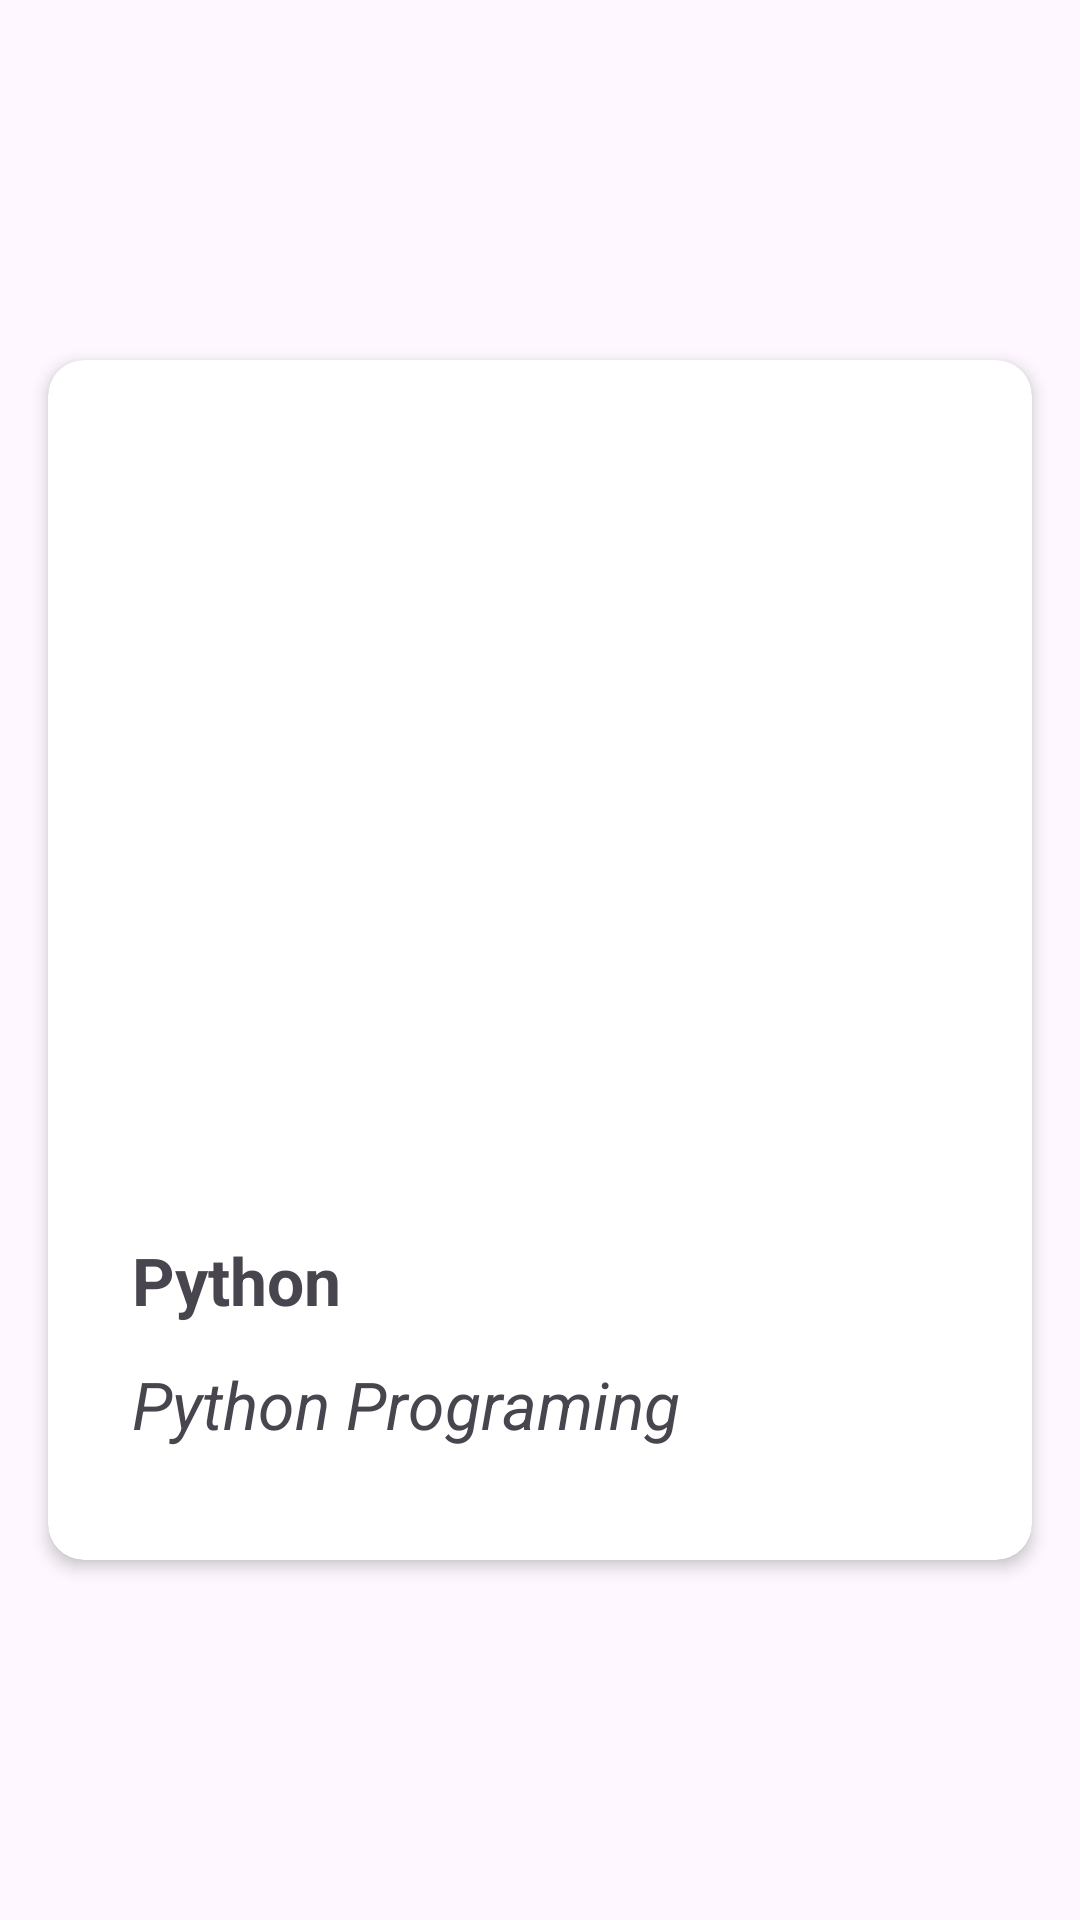

The Android layout XML behind this screen, and the referenced resources:
<!-- AndroidManifest.xml: application theme Theme.RecyclerViewClass -->
<!-- res/layout/activity_main2.xml -->
<?xml version="1.0" encoding="utf-8"?>
<LinearLayout xmlns:android="http://schemas.android.com/apk/res/android"
    xmlns:app="http://schemas.android.com/apk/res-auto"
    xmlns:tools="http://schemas.android.com/tools"
    android:layout_width="match_parent"
    android:orientation="vertical"
    android:layout_gravity="center"
    android:gravity="center"
    android:layout_height="match_parent"
    tools:context=".MainActivity2">



    <androidx.cardview.widget.CardView
        android:layout_margin="16dp"
        app:cardElevation="3dp"
        app:cardCornerRadius="12dp"
        android:clickable="true"
        android:foreground="?android:selectableItemBackground"
        android:layout_width="match_parent"
        android:layout_height="400dp">


        <LinearLayout
            android:padding="12dp"
            android:orientation="vertical"
            android:layout_width="match_parent"
            android:layout_height="wrap_content">


            <ImageView
                android:layout_gravity="center"
                android:id="@+id/getImageView"
                android:layout_marginTop="12dp"
                android:layout_width="200dp"
                android:src="@drawable/python"
                android:layout_height="250dp"/>


            <TextView
                android:layout_width="wrap_content"
                android:text="Python"
                android:layout_marginLeft="16dp"
                android:layout_marginTop="18dp"
                android:textSize="22sp"
                android:textStyle="bold"
                android:id="@+id/tvGeTitle"
                android:layout_height="wrap_content"/>

            <TextView
                android:layout_width="wrap_content"
                android:text="Python Programing"
                android:layout_marginLeft="16dp"
                android:layout_marginTop="12dp"
                android:textSize="22sp"
                android:textStyle="italic"
                android:id="@+id/tvGetDesc"
                android:layout_height="wrap_content"/>









        </LinearLayout>










    </androidx.cardview.widget.CardView>






</LinearLayout>
<!-- resources referenced by this layout -->
<resources>
  <style name="Theme.RecyclerViewClass" parent="Base.Theme.RecyclerViewClass" />
  <style name="Base.Theme.RecyclerViewClass" parent="Theme.Material3.DayNight.NoActionBar">
          
          
  
          <item name="android:statusBarColor">@color/blue</item>
  
      </style>
  <color name="blue">#1FB9FF</color>
</resources>
